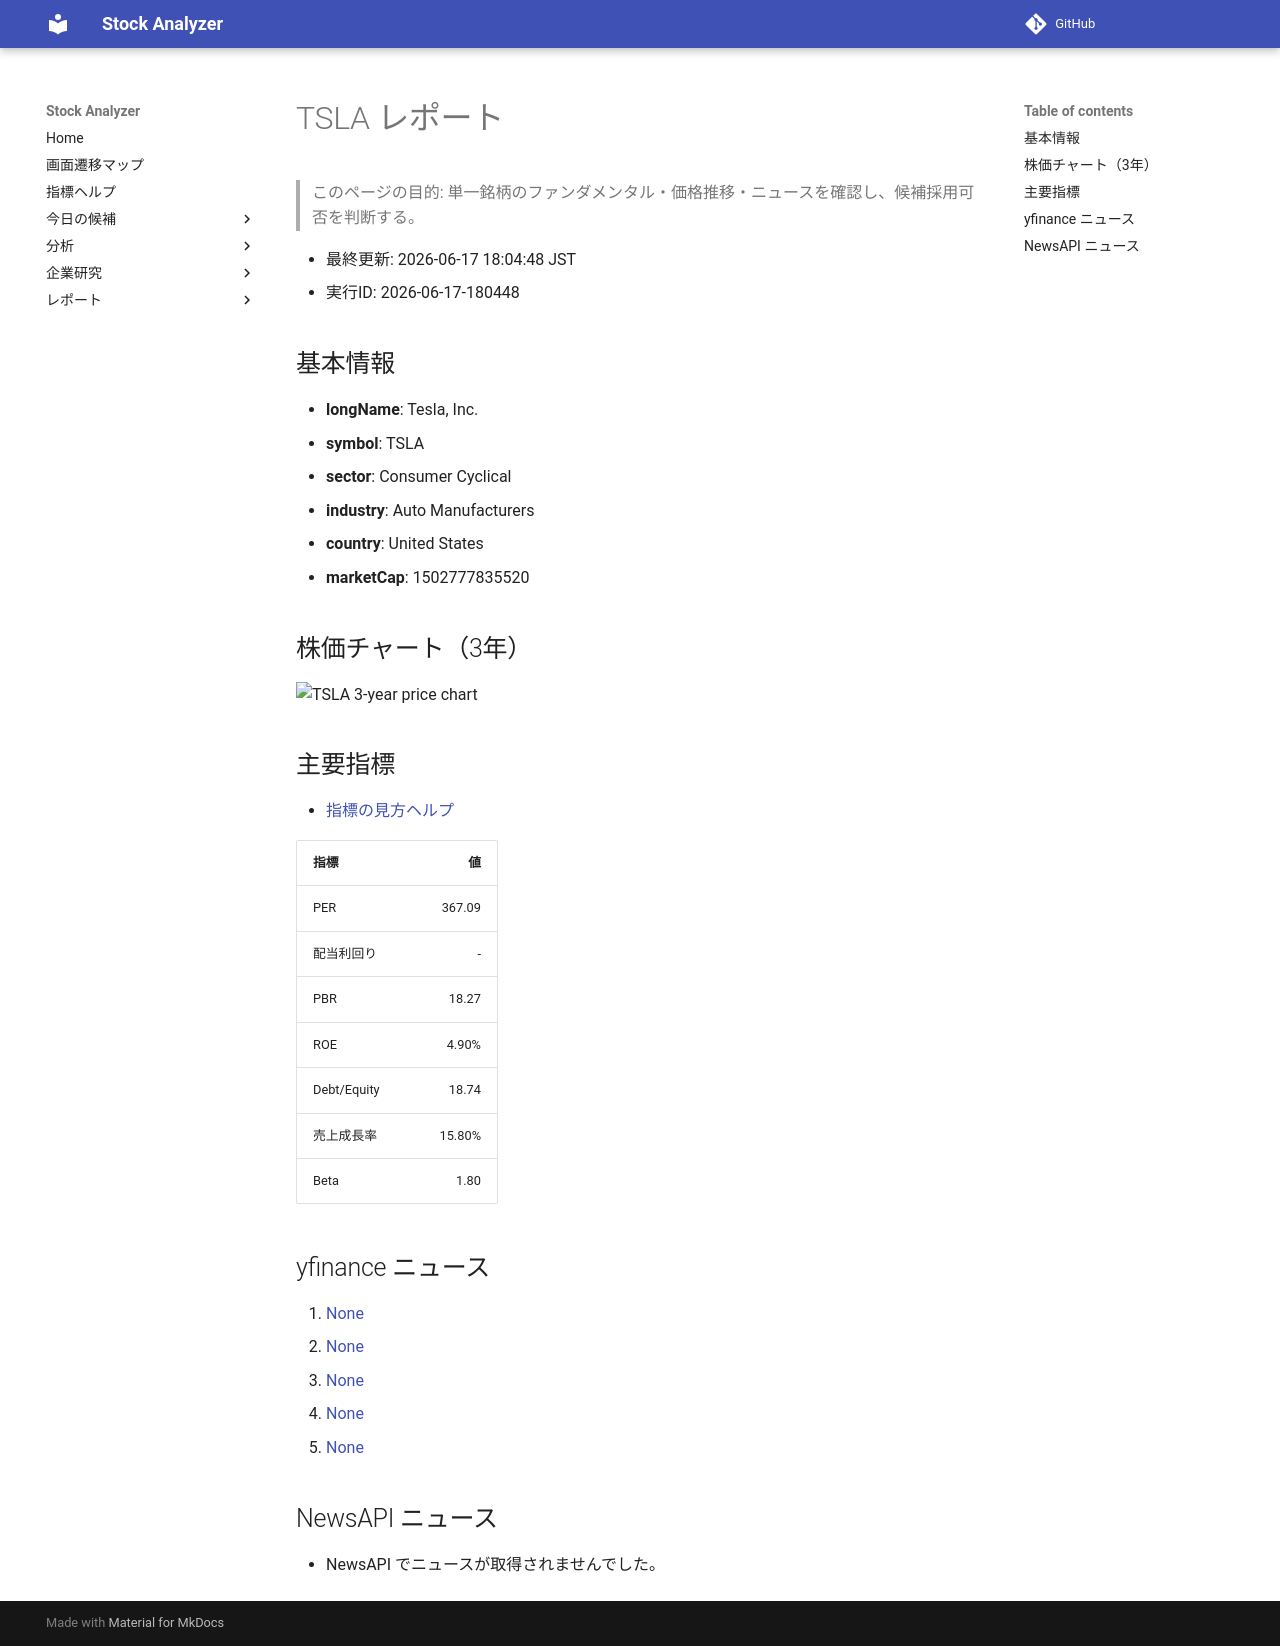

repository: Yumi-note/Making-APP · page: reports/2026-06-17/180448/TSLA/index.html · generator: mkdocs

# TSLA レポート

> このページの目的: 単一銘柄のファンダメンタル・価格推移・ニュースを確認し、候補採用可否を判断する。

- 最終更新: 2026-06-17 18:04:48 JST
- 実行ID: 2026-06-17-180448

## 基本情報

- **longName**: Tesla, Inc.
- **symbol**: TSLA
- **sector**: Consumer Cyclical
- **industry**: Auto Manufacturers
- **country**: United States
- **marketCap**: 1502777835520

## 株価チャート（3年）

![TSLA 3-year price chart](TSLA_3y.png)

## 主要指標

- [指標の見方ヘルプ](../../../../indicators.md)

| 指標 | 値 |
|---|---:|
| PER | 367.09 |
| 配当利回り | - |
| PBR | 18.27 |
| ROE | 4.90% |
| Debt/Equity | 18.74 |
| 売上成長率 | 15.80% |
| Beta | 1.80 |

## yfinance ニュース

1. [None](None)
2. [None](None)
3. [None](None)
4. [None](None)
5. [None](None)

## NewsAPI ニュース

- NewsAPI でニュースが取得されませんでした。
